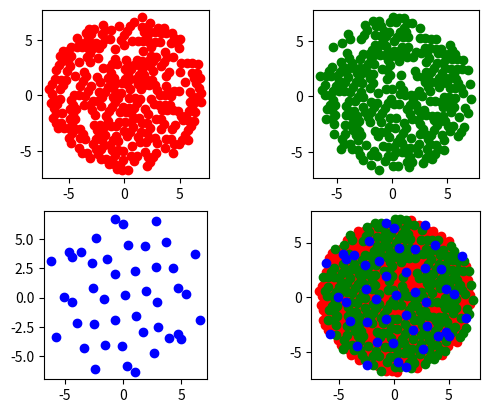

This chart was generated by the following Python code:
# hex_lattice.py

import numpy as np
import random

def gen_hex_lattice(w, a=1.):
    """
    Fill a circle centered at the origin with radius w
        with a hexagonal lattice nodes separted by a
    """
    L = 2 * w / a + 1
    i, j = np.meshgrid(np.arange(-L, L), np.arange(-L, L))
    i, j = i.ravel()[None, :], j.ravel()[None, :]
    # Random rotation
    theta = np.random.rand(1)[0] * 2 * np.pi
    R = np.array([[np.cos(theta), np.sin(theta)],
                  [-np.sin(theta), np.cos(theta)]])
    u, v = np.array([[1], [0]]), np.array([[0.5], [np.sqrt(3)/2]])
    u, v = np.dot(R, u), np.dot(R, v)
    XE, YE = a * (u * i + v * j)
    idx = XE ** 2 + YE ** 2 < w ** 2
    XE, YE = XE[idx], YE[idx]
    # Random center
    i0, j0 = (np.random.rand(2) - 0.5)
    XE, YE = XE + i0 * a, YE + i0 * a
    
    return XE, YE

def gen_color_lattice(r, g, b, w, a=1.):
    """
    Fill a circle centered at the origin with radius w
    with a hexagonal lattice nodes separted by a
    Lattice cone type ratio is dependent on r,g,b 
    values passed in; must add up to 1
    """
    L = 2 * w / a + 1
    i, j = np.meshgrid(np.arange(-L, L), np.arange(-L, L))
    i, j = i.ravel()[None, :], j.ravel()[None, :]
    # Random rotation
    theta = np.random.rand(1)[0] * 2 * np.pi
    R = np.array([[np.cos(theta), np.sin(theta)],
                  [-np.sin(theta), np.cos(theta)]])
    u, v = np.array([[1], [0]]), np.array([[0.5], [np.sqrt(3)/2]])
    u, v = np.dot(R, u), np.dot(R, v)
    XE, YE = a * (u * i + v * j)
    idx = XE ** 2 + YE ** 2 < w ** 2
    XE, YE = XE[idx], YE[idx]
    # Random center
    i0, j0 = (np.random.rand(2) - 0.5)
    XE, YE = XE + i0 * a, YE + i0 * a

    n = len(XE)
    ratio = [int(n*r), int(n*g)]
    r = random.sample(range(0, n), n)
    rb = (np.asarray(range(0, n, int(n/(b*n)))) + random.randint(0,20)) % n
    for i in range(0, len(rb)):
        r.remove(rb[i])

    cones = [r[0:ratio[0]], r[ratio[0]:len(r)], rb] 
    XE = [XE[cones[0]], XE[cones[1]], XE[cones[2]]]
    YE = [YE[cones[0]], YE[cones[1]], YE[cones[2]]]

    return XE, YE

if __name__ == '__main__':
    import matplotlib.pyplot as plt
    #for i in range(10):i
    #XE, YE = gen_hex_lattice(8.00, 0.5)
    XE, YE = gen_color_lattice(0.47, 0.47, 0.06, 7.00, 0.5)
    
    # Trichromatic
    fig, ax = plt.subplots(2,2)
    ax[0,0].scatter(XE[0], YE[0], color='red')
    ax[0,1].scatter(XE[1], YE[1], color='green')
    ax[1,0].scatter(XE[2], YE[2], color='blue')
    ax[1,1].scatter(XE[0], YE[0], color='red')
    ax[1,1].scatter(XE[1], YE[1], color='green')
    ax[1,1].scatter(XE[2], YE[2], color='blue')
    ax[0,0].set_aspect('equal')
    ax[0,1].set_aspect('equal')
    ax[1,0].set_aspect('equal')
    ax[1,1].set_aspect('equal')
    plt.show()

    # Deuteranope
    #fig, ax = plt.subplots(1,3)
    #ax[0].scatter(XE[0], YE[0], color='red')
    #ax[1].scatter(XE[2], YE[2], color='blue')
    #ax[2].scatter(XE[0], YE[0], color='red')
    #ax[2].scatter(XE[2], YE[2], color='blue')
    #ax[0].set_aspect('equal')
    #ax[1].set_aspect('equal')
    #ax[2].set_aspect('equal')

    #plt.show()

    #plt.scatter(XE[0], YE[0], color='red')
    #plt.scatter(XE[1], YE[1], color='green')
    #plt.scatter(XE[2], YE[2], color='blue')
    #plt.axes().set_aspect('equal')
    #plt.show()

#    idx = (-w < XE) * (XE < w) * (-w < YE) * (YE < w)
